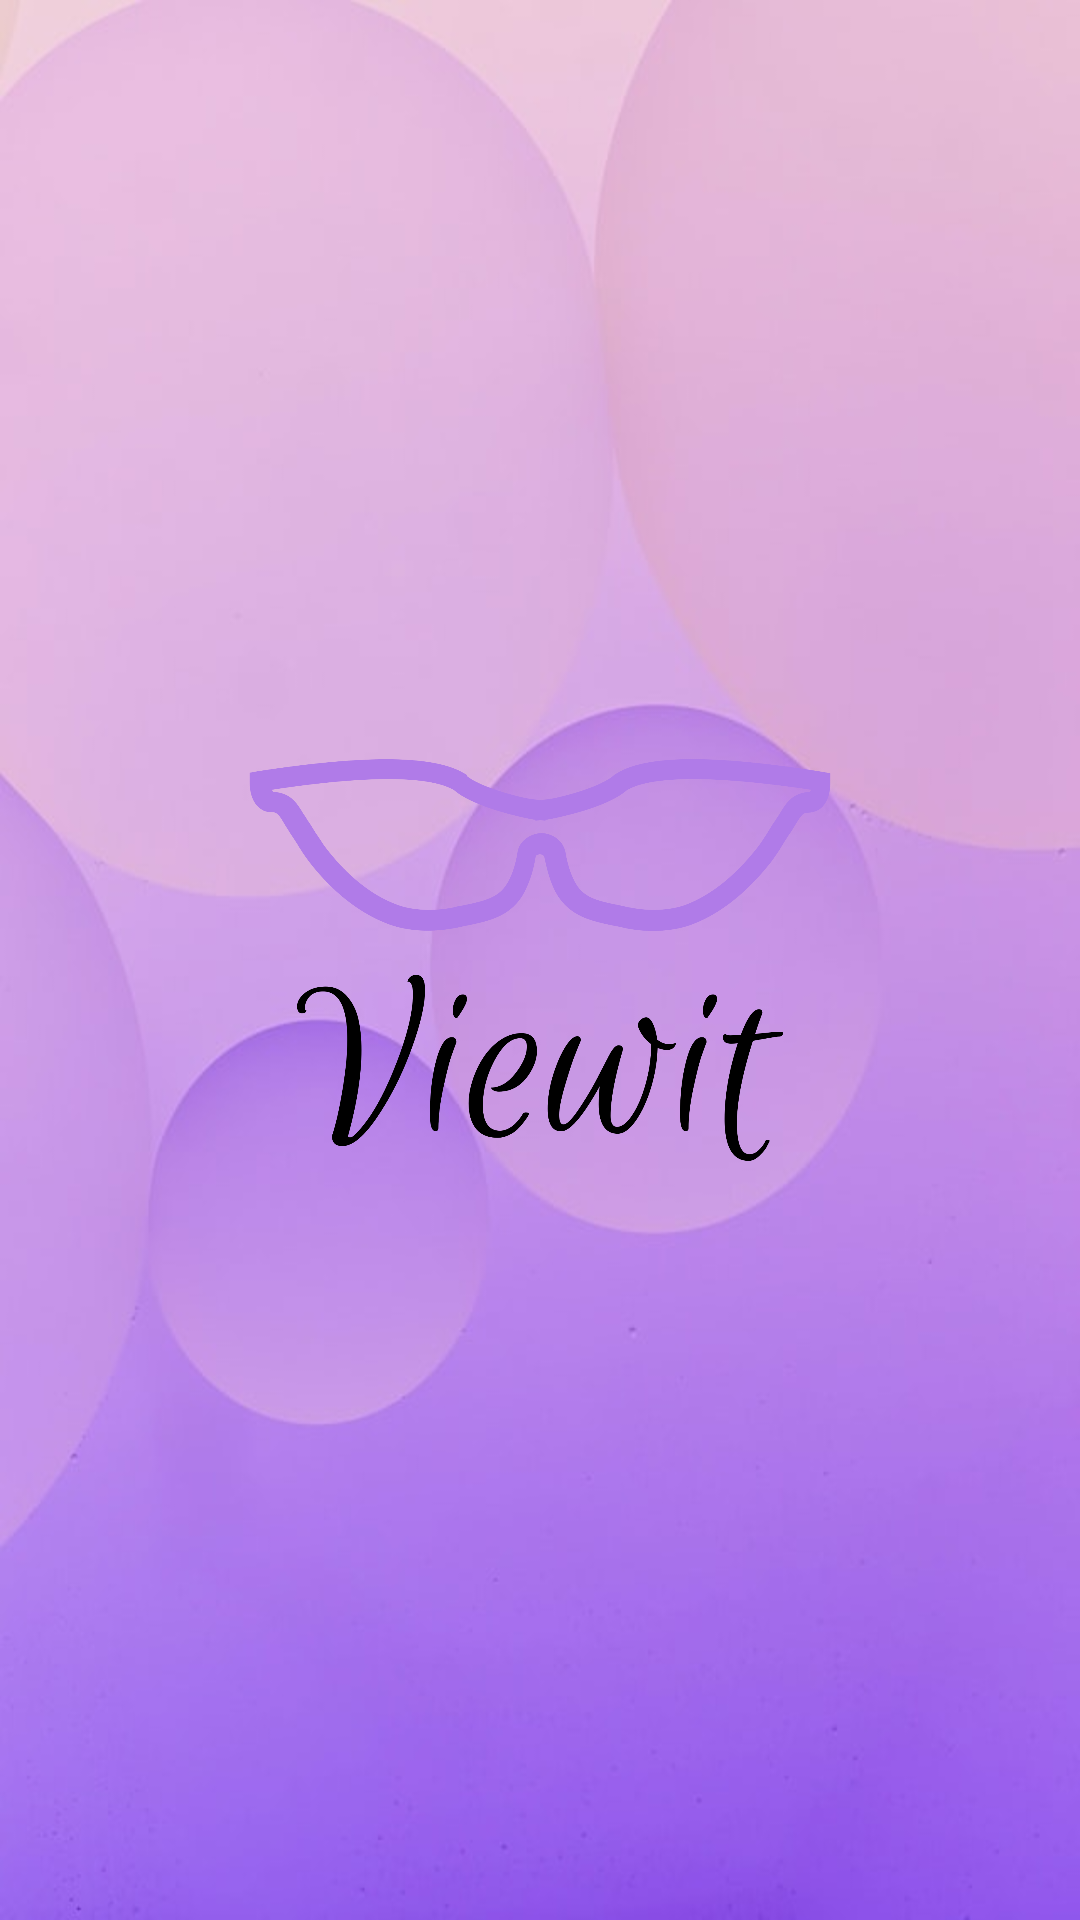

Android layout source for this screen:
<!-- AndroidManifest.xml: application theme Theme.ViewIt -->
<!-- res/layout/activity_splash_screen.xml -->
<?xml version="1.0" encoding="utf-8"?>
<androidx.constraintlayout.widget.ConstraintLayout xmlns:android="http://schemas.android.com/apk/res/android"
    xmlns:app="http://schemas.android.com/apk/res-auto"
    xmlns:tools="http://schemas.android.com/tools"
    android:layout_width="match_parent"
    android:layout_height="match_parent"
    tools:context=".ui.SplashScreen">

    <ImageView
        android:layout_width="200dp"
        android:layout_height="200dp"
        android:src="@drawable/applogo"
        app:layout_constraintBottom_toBottomOf="parent"
        app:layout_constraintEnd_toEndOf="parent"
        app:layout_constraintStart_toStartOf="parent"
        app:layout_constraintTop_toTopOf="parent" />

</androidx.constraintlayout.widget.ConstraintLayout>
<!-- resources referenced by this layout -->
<resources>
  <!-- drawable applogo: png bitmap (drawable-night, 45066 bytes) -->
  <style name="Theme.ViewIt" parent="Theme.MaterialComponents.DayNight.NoActionBar">
          
          <item name="colorPrimary">@color/purple_500</item>
          <item name="colorPrimaryVariant">@color/purple_700</item>
          <item name="colorOnPrimary">@color/white</item>
          
          <item name="colorSecondary">@color/teal_200</item>
          <item name="colorSecondaryVariant">@color/teal_700</item>
          <item name="colorOnSecondary">@color/black</item>
          <item name="android:windowFullscreen">true</item>
          <item name="android:textColor">@color/black</item>
          <item name="android:windowBackground">@drawable/background</item>
          
  
          
          <item name="android:windowTranslucentStatus">true</item>
          <item name="android:windowTranslucentNavigation">true</item>
      </style>
  <color name="purple_500">#FF6200EE</color>
  <color name="purple_700">#FF3700B3</color>
  <color name="white">#FFFFFFFF</color>
  <color name="teal_200">#FF03DAC5</color>
  <color name="teal_700">#FF018786</color>
  <color name="black">#FF000000</color>
  <!-- drawable background: jpg bitmap (drawable, 19521 bytes) -->
</resources>
